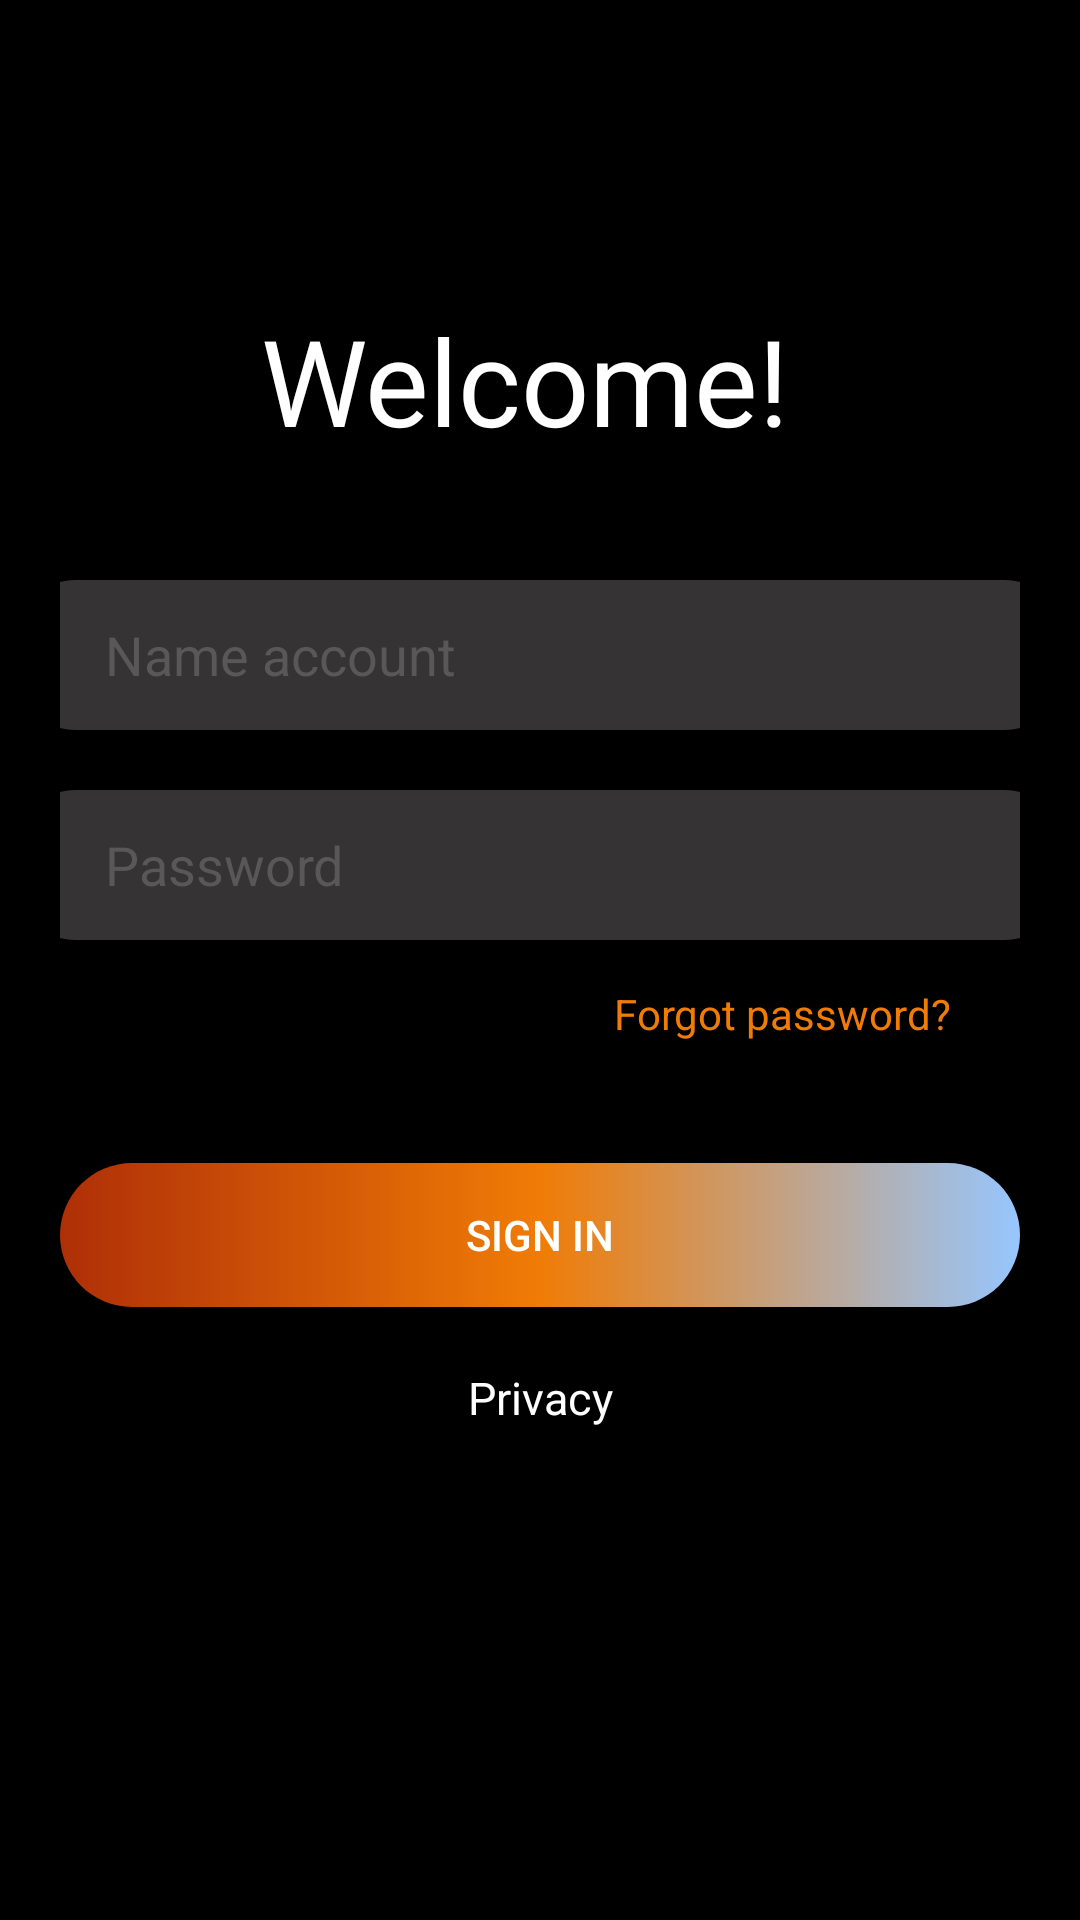

Produce the Android XML layout that renders to this screen, including the resource entries it uses.
<!-- AndroidManifest.xml: application theme Theme.CartoonMovieApp -->
<!-- res/layout/activity_sign_in.xml -->
<?xml version="1.0" encoding="utf-8"?>
<LinearLayout xmlns:android="http://schemas.android.com/apk/res/android"
    xmlns:app="http://schemas.android.com/apk/res-auto"
    xmlns:tools="http://schemas.android.com/tools"
    android:layout_width="match_parent"
    android:layout_height="match_parent"
    android:orientation="vertical"
    android:id="@+id/background_sign_in"
    android:background="@color/black"
    tools:context=".activity.login.SignUpActivity">
    <TextView
        android:layout_width="match_parent"
        android:layout_height="wrap_content"
        android:textColor="@color/white"
        android:textSize="40sp"
        android:layout_marginTop="100dp"
        android:gravity="center"
        android:fontFamily="@font/lobster"
        android:text="Welcome! "/>
    <LinearLayout
        android:layout_width="match_parent"
        android:padding="20dp"
        android:orientation="vertical"
        android:layout_height="match_parent">


        <EditText
            android:id="@+id/ed_name_account_login"
            android:inputType="textEmailAddress"
            android:layout_width="350dp"
            android:textColor="@color/white"
            android:textColorHint="@color/text"
            android:layout_height="50dp"
            android:layout_gravity="center"
            android:layout_marginTop="20dp"
            android:background="@drawable/custom_input"
            android:hint="Name account"
            android:paddingStart="30dp"
            android:drawablePadding="20dp"/>
        <EditText
            android:id="@+id/ed_password_login"
            android:layout_width="350dp"
            android:layout_marginTop="20dp"
            android:layout_height="50dp"
            android:textColor="@color/white"
            android:layout_gravity="center"
            android:inputType="textPassword"
            android:background="@drawable/custom_input"
            android:hint="Password"
            android:textColorHint="@color/text"
            android:paddingStart="30dp"
            android:drawablePadding="20dp"/>

        <TextView
            android:layout_width="wrap_content"
            android:id="@+id/tv_forgot_password"
            android:layout_height="wrap_content"
            android:layout_marginTop="15dp"
            android:layout_marginRight="23dp"
            android:text="Forgot password?"
            android:layout_gravity="right"
            android:textColor="@color/orange"/>
        <TextView
            android:layout_width="wrap_content"
            android:layout_height="wrap_content"
            android:id="@+id/tv_show_error"
            android:textSize="15sp"
            android:textColor="@color/red"
            android:layout_marginTop="10dp"
            android:layout_gravity="center"
            />
        <androidx.appcompat.widget.AppCompatButton
            android:layout_width="match_parent"
            android:layout_height="wrap_content"
            android:textColor="@color/white"
            android:layout_marginTop="10dp"
            android:id="@+id/bt_login"
            android:layout_gravity="center"
            android:text="Sign in"
            android:background="@drawable/custom_button"/>
        <TextView
            android:layout_width="match_parent"
            android:layout_height="wrap_content"
            android:text="Privacy"
            android:textColor="@color/white"
            android:textSize="15sp"
            android:layout_gravity="center"
            android:layout_marginTop="20dp"
            android:gravity="center"/>

    </LinearLayout>




</LinearLayout>
<!-- resources referenced by this layout -->
<resources>
  <color name="black">#FF000000</color>
  <color name="orange">#f07c06</color>
  <color name="text">#595758</color>
  <color name="white">#FFFFFFFF</color>
  <!-- drawable custom_button (drawable) -->
  <?xml version="1.0" encoding="utf-8"?>
  <shape xmlns:android="http://schemas.android.com/apk/res/android"
     >
      <gradient android:startColor="@color/over_orange"
          android:endColor="@color/blue"
          android:type="linear" android:angle="0"
          android:centerColor="@color/orange"/>
      <corners android:radius="40dp"/>
  
  </shape>
  <!-- drawable custom_input (drawable) -->
  <?xml version="1.0" encoding="utf-8"?>
  <selector xmlns:android="http://schemas.android.com/apk/res/android">
      <item android:state_enabled="true" android:state_focused="true">
          <shape android:shape="rectangle">
              <solid android:color="@color/background_input"/>
              <corners android:radius="20dp"/>
          </shape>
      </item>
      <item android:state_enabled="true" >
          <shape android:shape="rectangle">
              <solid android:color="@color/background_input"/>
              <corners android:radius="20dp"/>
  
          </shape>
      </item>
  </selector>
  <style name="Theme.CartoonMovieApp" parent="Theme.MaterialComponents.DayNight.NoActionBar">
          
          <item name="colorPrimary">@color/purple_500</item>
          <item name="colorPrimaryVariant">@color/purple_700</item>
          <item name="colorOnPrimary">@color/white</item>
          
          <item name="colorSecondary">@color/teal_200</item>
          <item name="colorSecondaryVariant">@color/teal_700</item>
          <item name="colorOnSecondary">@color/black</item>
          
          <item name="android:statusBarColor">?attr/colorPrimaryVariant</item>
          
      </style>
  <color name="over_orange">#AF2F07</color>
  <color name="blue">#96c6fe</color>
  <color name="background_input">#363334</color>
  <color name="purple_500">#FF6200EE</color>
  <color name="purple_700">#FF3700B3</color>
  <color name="teal_200">#FF03DAC5</color>
  <color name="teal_700">#FF018786</color>
</resources>
